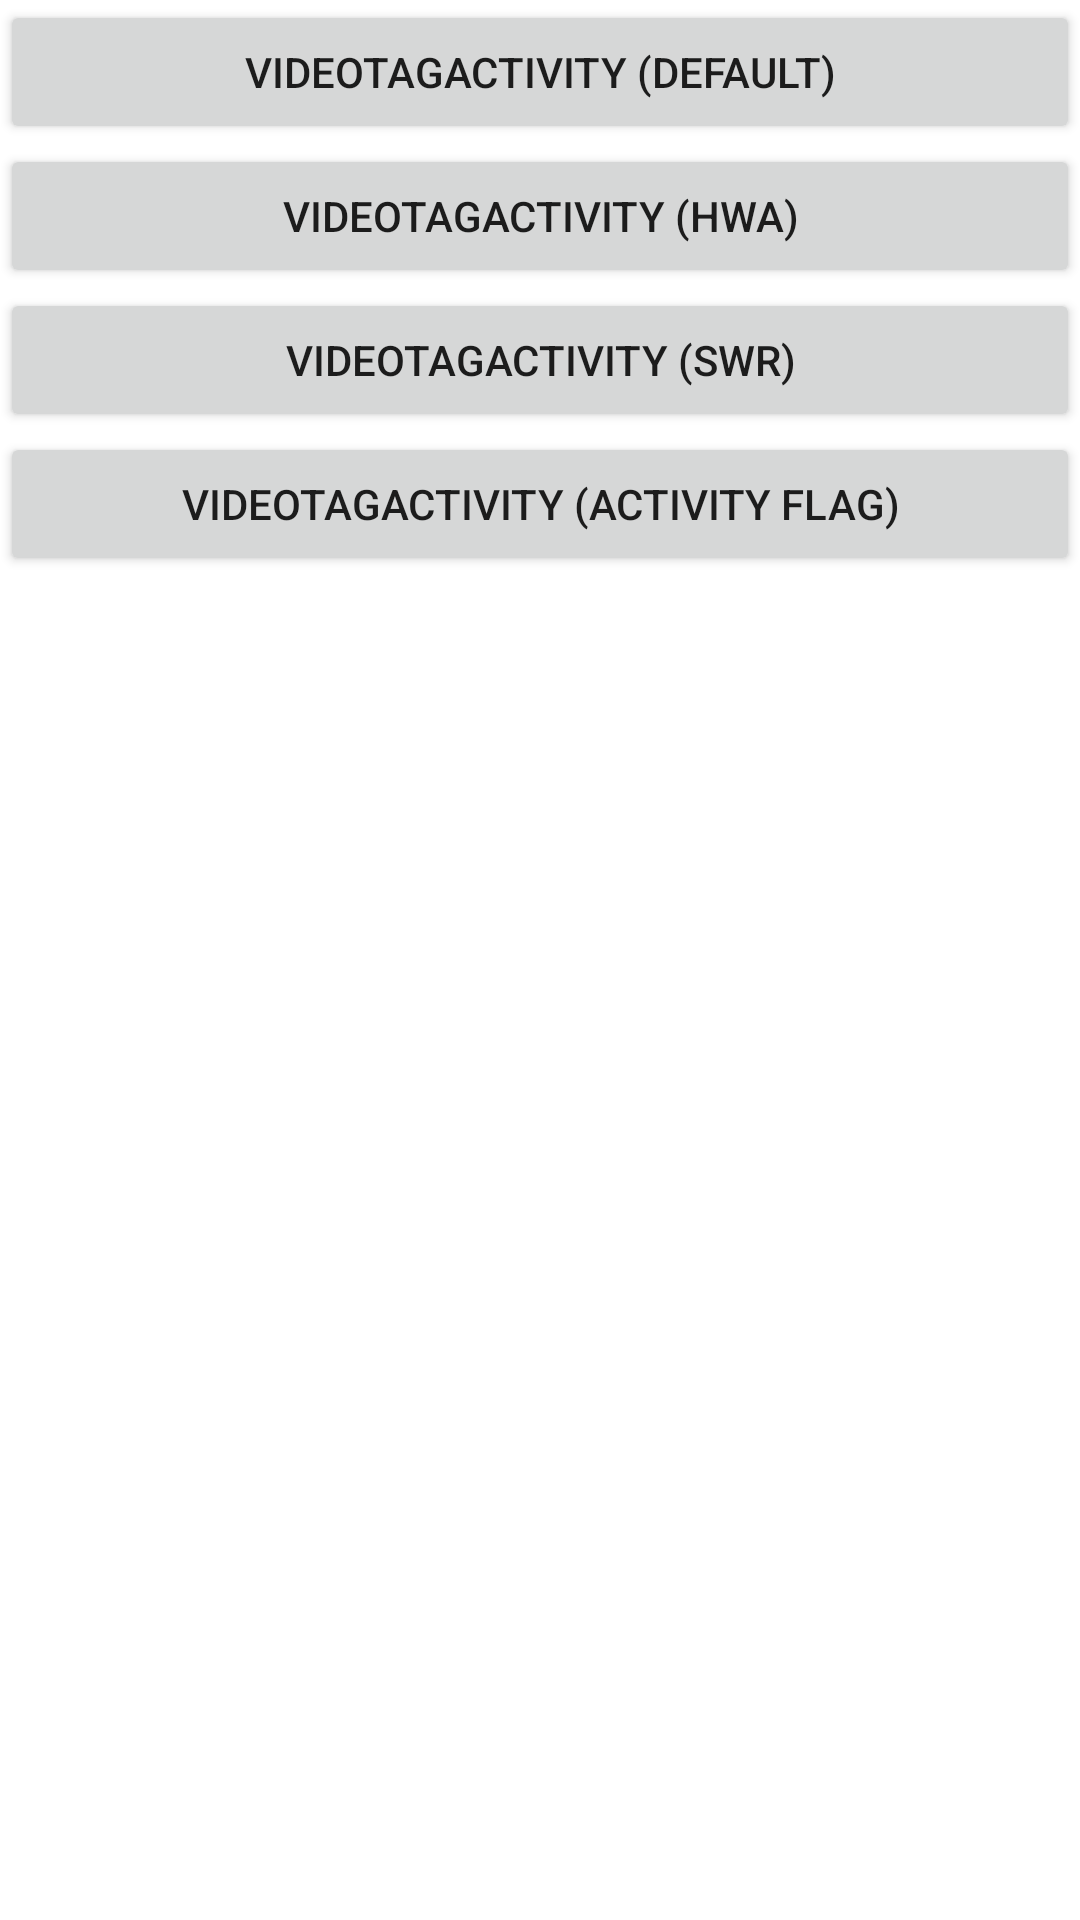

Here is an Android app screen rendered from its layout file. Give the layout XML and the strings, colors and styles it references.
<!-- AndroidManifest.xml: application theme Theme.VideoPlayingExample -->
<!-- res/layout/launcher_activity.xml -->
<?xml version="1.0" encoding="utf-8"?>
<androidx.core.widget.NestedScrollView
    xmlns:android="http://schemas.android.com/apk/res/android"
    xmlns:tools="http://schemas.android.com/tools"
    android:layout_width="match_parent"
    android:layout_height="match_parent">

    <LinearLayout
        android:layout_width="match_parent"
        android:layout_height="wrap_content"
        android:orientation="vertical">

        <Button
            android:id="@+id/videoTagActivityDefault"
            android:layout_width="match_parent"
            android:layout_height="wrap_content"
            android:text="VideoTagActivity (Default)"
            tools:ignore="HardcodedText" />

        <Button
            android:id="@+id/videoTagActivityHwa"
            android:layout_width="match_parent"
            android:layout_height="wrap_content"
            android:text="VideoTagActivity (HWA)"
            tools:ignore="HardcodedText" />

        <Button
            android:id="@+id/videoTagActivitySwr"
            android:layout_width="match_parent"
            android:layout_height="wrap_content"
            android:text="VideoTagActivity (SWR)"
            tools:ignore="HardcodedText" />

        <Button
            android:id="@+id/videoTagActivityActivityFlag"
            android:layout_width="match_parent"
            android:layout_height="wrap_content"
            android:text="VideoTagActivity (Activity Flag)"
            tools:ignore="HardcodedText" />

    </LinearLayout>

</androidx.core.widget.NestedScrollView>
<!-- resources referenced by this layout -->
<resources>
  <style name="Theme.VideoPlayingExample" parent="Theme.MaterialComponents.DayNight.DarkActionBar">
          
          <item name="colorPrimary">@color/purple_500</item>
          <item name="colorPrimaryVariant">@color/purple_700</item>
          <item name="colorOnPrimary">@color/white</item>
          
          <item name="colorSecondary">@color/teal_200</item>
          <item name="colorSecondaryVariant">@color/teal_700</item>
          <item name="colorOnSecondary">@color/black</item>
          
          <item name="android:statusBarColor" tools:targetApi="l">?attr/colorPrimaryVariant</item>
          
      </style>
  <!-- not gathered from this repository: default colours our renderer supplied (Android Studio template values) -->
  <color name="purple_500">#FF6200EE</color>
  <color name="purple_700">#FF3700B3</color>
  <color name="teal_200">#FF03DAC5</color>
  <color name="teal_700">#FF018786</color>
  <color name="black">#FF000000</color>
  <color name="white">#FFFFFFFF</color>
</resources>
